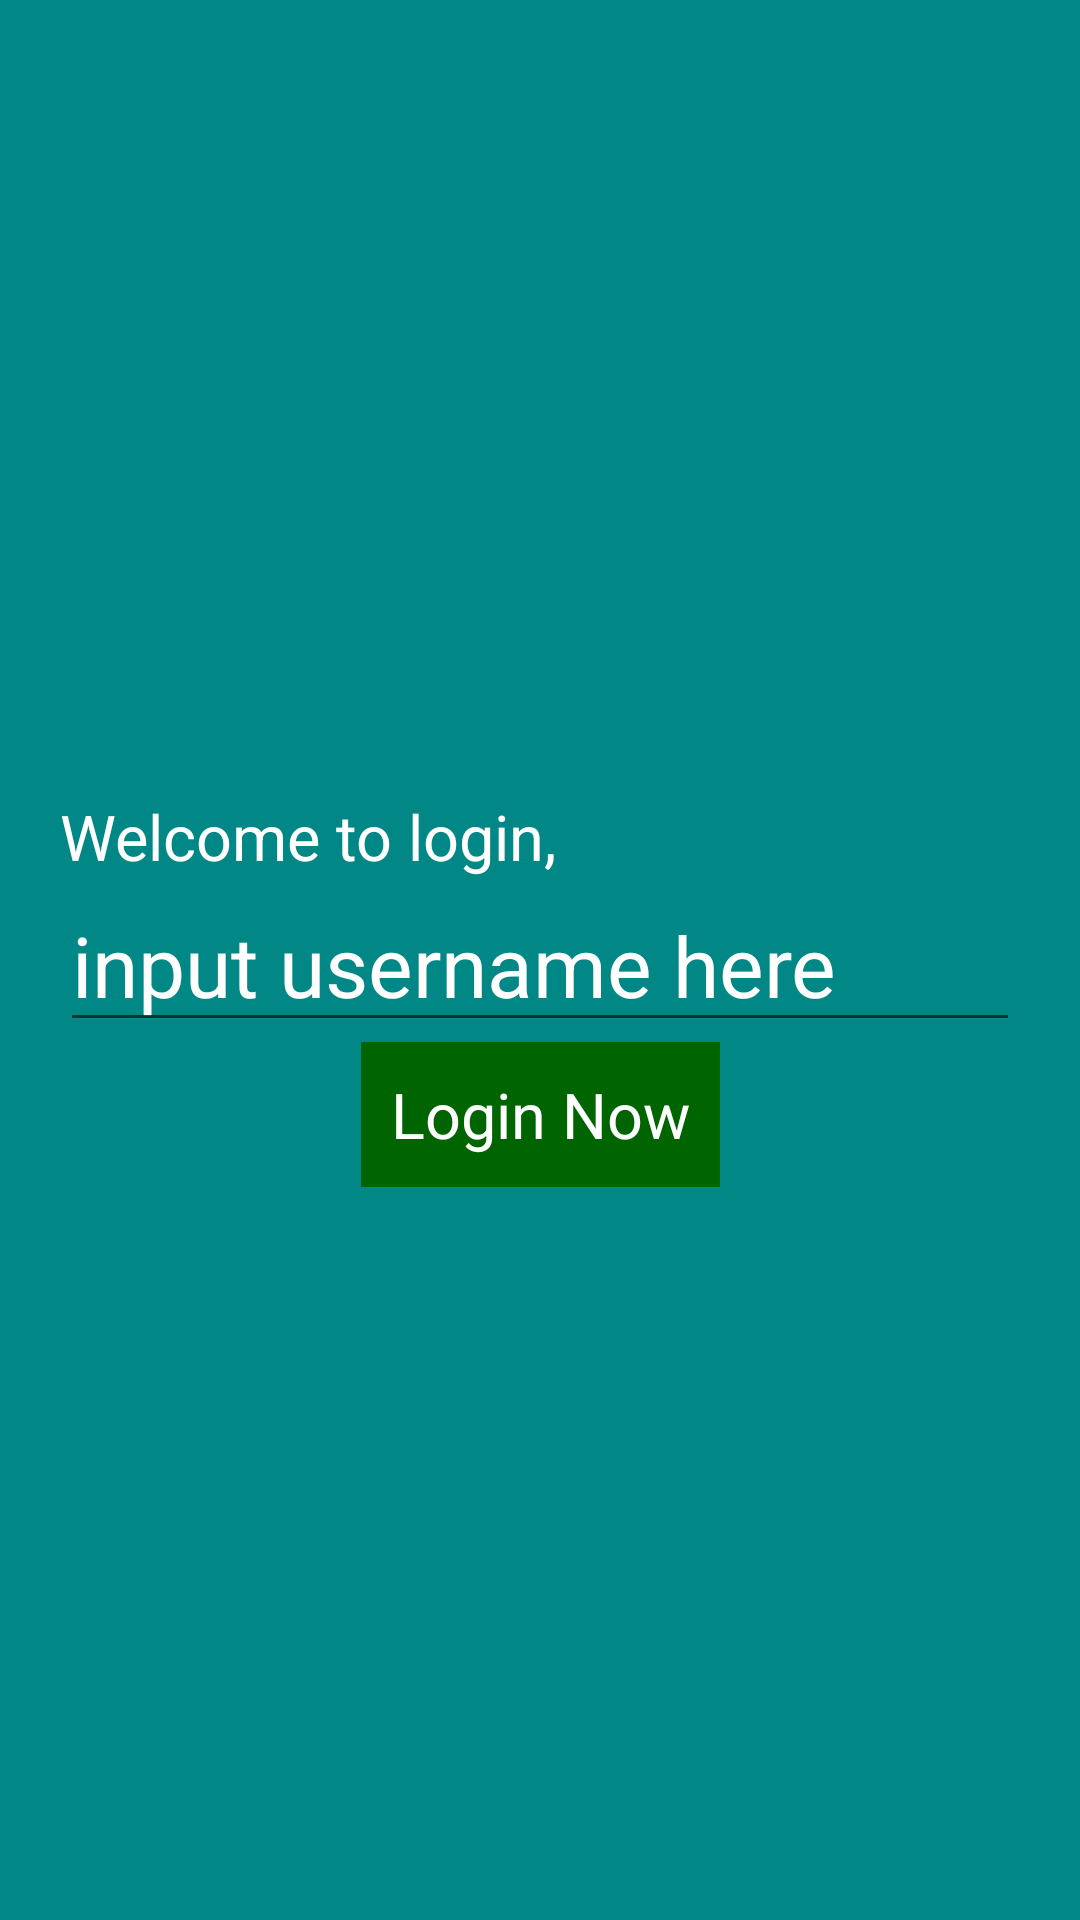

The Android layout XML behind this screen, and the referenced resources:
<!-- AndroidManifest.xml: application theme Theme.KotlinCoroutineLab -->
<!-- res/layout/login_fragment.xml -->
<?xml version="1.0" encoding="utf-8"?>
<androidx.constraintlayout.widget.ConstraintLayout xmlns:android="http://schemas.android.com/apk/res/android"
    xmlns:tools="http://schemas.android.com/tools"
    android:layout_width="match_parent"
    android:layout_height="match_parent"
    xmlns:app="http://schemas.android.com/apk/res-auto"
    tools:context=".login.LoginFragment"
    android:background="@color/teal_700">

    <TextView
        android:layout_width="wrap_content"
        android:layout_height="wrap_content"
        android:layout_marginHorizontal="20dp"
        android:textSize="21sp"
        android:text="Welcome to login,"
        android:textColor="@color/white"
        app:layout_constraintStart_toStartOf="parent"
        app:layout_constraintBottom_toTopOf="@+id/vUsername"/>

    <EditText
        android:id="@+id/vUsername"
        android:layout_width="match_parent"
        android:layout_height="wrap_content"
        android:layout_marginHorizontal="20dp"
        android:hint="input username here"
        android:textSize="28sp"
        android:textColorHint="@color/white"
        android:textColor="@color/white"
        app:layout_constraintTop_toTopOf="parent"
        app:layout_constraintBottom_toBottomOf="parent"
        app:layout_constraintStart_toStartOf="parent"
        app:layout_constraintEnd_toEndOf="parent" />

    <TextView
        android:id="@+id/vLogin"
        android:layout_width="wrap_content"
        android:layout_height="wrap_content"
        android:text="Login Now"
        android:textSize="21sp"
        android:textColor="@color/white"
        android:padding="10dp"
        android:background="@color/dark_green"
        app:layout_constraintTop_toBottomOf="@+id/vUsername"
        app:layout_constraintStart_toStartOf="parent"
        app:layout_constraintEnd_toEndOf="parent"/>

</androidx.constraintlayout.widget.ConstraintLayout>
<!-- resources referenced by this layout -->
<resources>
  <color name="dark_green">#006400</color>
  <color name="teal_700">#FF018786</color>
  <color name="white">#FFFFFFFF</color>
  <style name="Theme.KotlinCoroutineLab" parent="Theme.MaterialComponents.DayNight.DarkActionBar">
          
          <item name="colorPrimary">@color/purple_500</item>
          <item name="colorPrimaryVariant">@color/purple_700</item>
          <item name="colorOnPrimary">@color/white</item>
          
          <item name="colorSecondary">@color/teal_200</item>
          <item name="colorSecondaryVariant">@color/teal_700</item>
          <item name="colorOnSecondary">@color/black</item>
          
          <item name="android:statusBarColor" tools:targetApi="l">?attr/colorPrimaryVariant</item>
          
      </style>
  <color name="purple_500">#FF6200EE</color>
  <color name="purple_700">#FF3700B3</color>
  <color name="teal_200">#FF03DAC5</color>
  <color name="black">#FF000000</color>
</resources>
